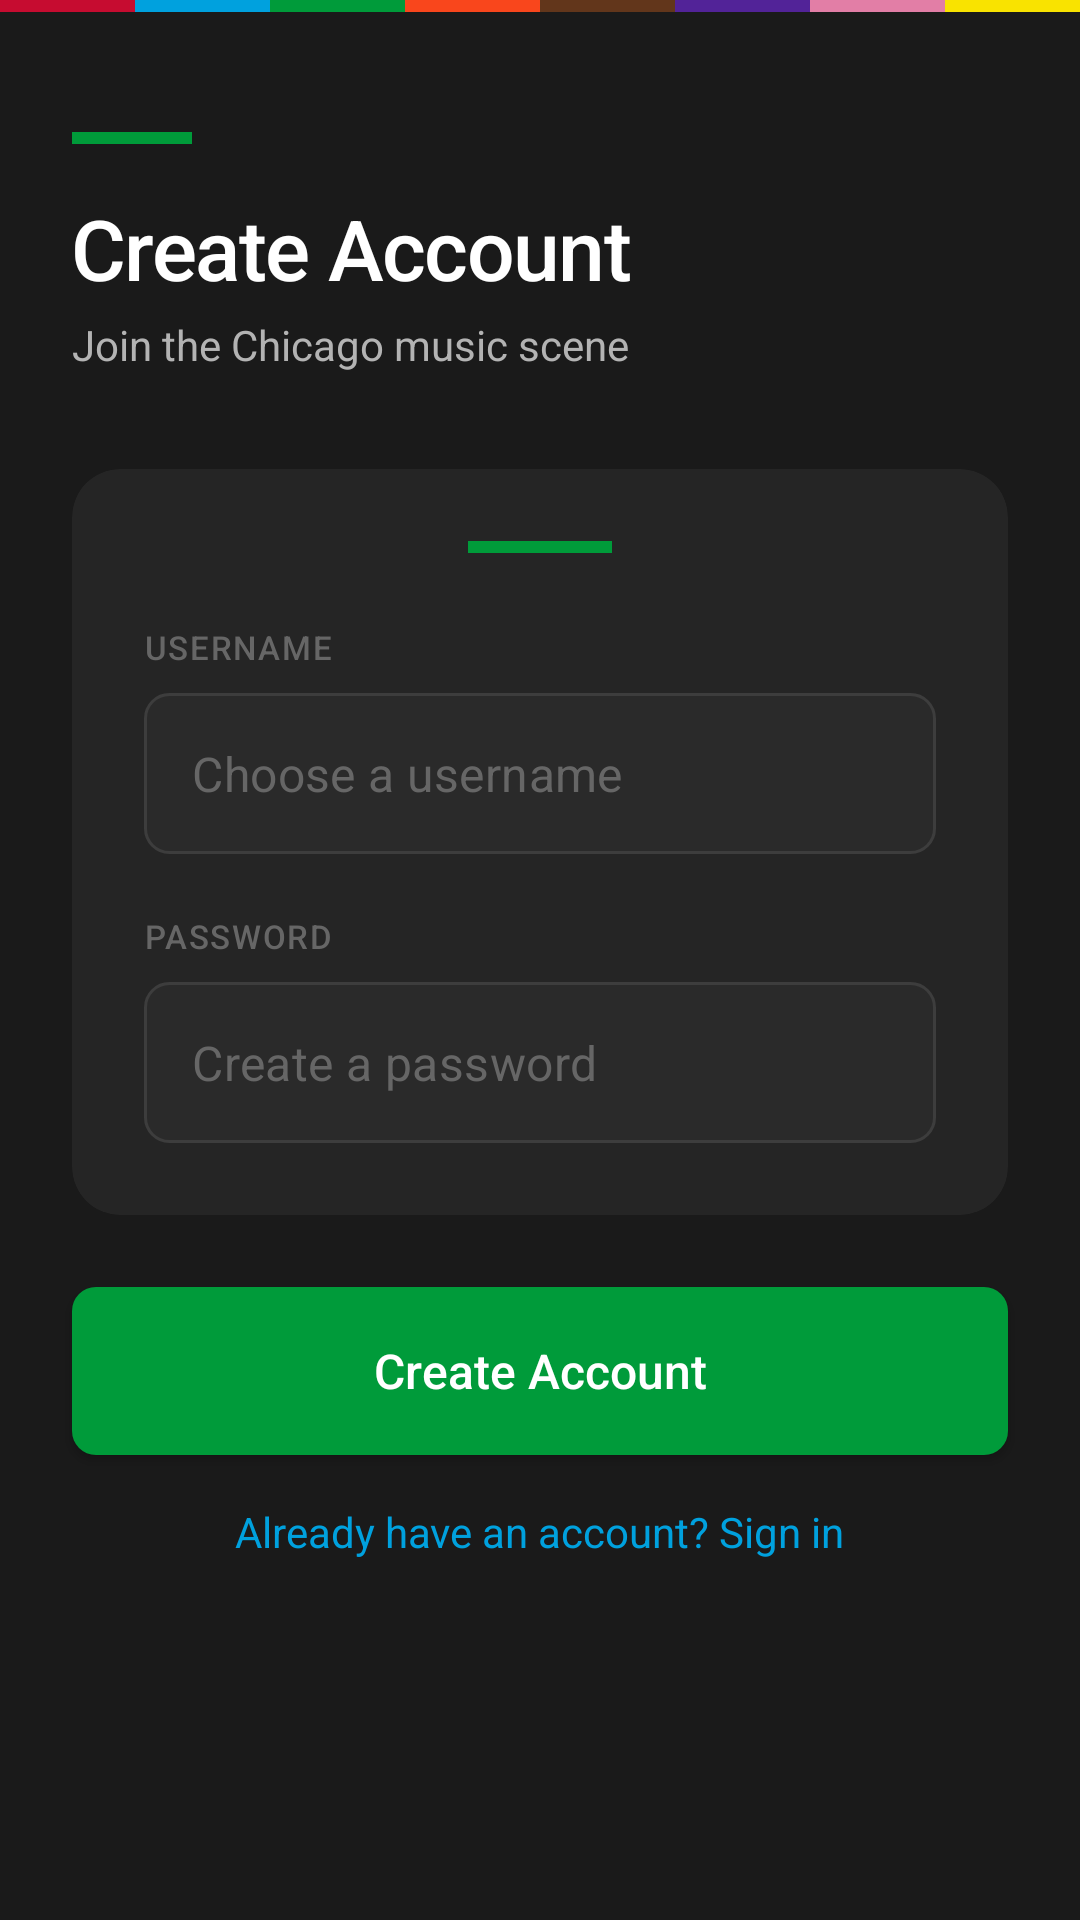

Here is an Android app screen rendered from its layout file. Give the layout XML and the strings, colors and styles it references.
<!-- AndroidManifest.xml: application theme Theme.TheLoopMaddieLoy -->
<!-- res/layout/activity_createacc.xml -->
<?xml version="1.0" encoding="utf-8"?>
<androidx.constraintlayout.widget.ConstraintLayout xmlns:android="http://schemas.android.com/apk/res/android"
    xmlns:app="http://schemas.android.com/apk/res-auto"
    xmlns:tools="http://schemas.android.com/tools"
    android:layout_width="match_parent"
    android:layout_height="match_parent"
    android:background="@color/background_dark">

    
    <LinearLayout
        android:id="@+id/ctaLineStrip"
        android:layout_width="match_parent"
        android:layout_height="4dp"
        android:orientation="horizontal"
        app:layout_constraintTop_toTopOf="parent">

        <View
            android:layout_width="0dp"
            android:layout_height="match_parent"
            android:layout_weight="1"
            android:background="@color/cta_red"/>
        <View
            android:layout_width="0dp"
            android:layout_height="match_parent"
            android:layout_weight="1"
            android:background="@color/cta_blue"/>
        <View
            android:layout_width="0dp"
            android:layout_height="match_parent"
            android:layout_weight="1"
            android:background="@color/cta_green"/>
        <View
            android:layout_width="0dp"
            android:layout_height="match_parent"
            android:layout_weight="1"
            android:background="@color/cta_orange"/>
        <View
            android:layout_width="0dp"
            android:layout_height="match_parent"
            android:layout_weight="1"
            android:background="@color/cta_brown"/>
        <View
            android:layout_width="0dp"
            android:layout_height="match_parent"
            android:layout_weight="1"
            android:background="@color/cta_purple"/>
        <View
            android:layout_width="0dp"
            android:layout_height="match_parent"
            android:layout_weight="1"
            android:background="@color/cta_pink"/>
        <View
            android:layout_width="0dp"
            android:layout_height="match_parent"
            android:layout_weight="1"
            android:background="@color/cta_yellow"/>
    </LinearLayout>

    
    <LinearLayout
        android:id="@+id/headerSection"
        android:layout_width="0dp"
        android:layout_height="wrap_content"
        android:layout_marginTop="40dp"
        android:orientation="vertical"
        android:paddingStart="24dp"
        android:paddingEnd="24dp"
        app:layout_constraintEnd_toEndOf="parent"
        app:layout_constraintStart_toStartOf="parent"
        app:layout_constraintTop_toBottomOf="@id/ctaLineStrip">

        
        <View
            android:layout_width="40dp"
            android:layout_height="4dp"
            android:layout_marginBottom="16dp"
            android:background="@color/cta_green"/>

        <TextView
            android:id="@+id/createAccountText"
            android:layout_width="wrap_content"
            android:layout_height="wrap_content"
            android:fontFamily="sans-serif-medium"
            android:letterSpacing="-0.02"
            android:text="Create Account"
            android:textColor="@color/text_primary"
            android:textSize="28sp"/>

        <TextView
            android:layout_width="wrap_content"
            android:layout_height="wrap_content"
            android:layout_marginTop="4dp"
            android:fontFamily="sans-serif"
            android:text="Join the Chicago music scene"
            android:textColor="@color/text_secondary"
            android:textSize="14sp"/>

    </LinearLayout>

    
    <androidx.cardview.widget.CardView
        android:id="@+id/registerCard"
        android:layout_width="0dp"
        android:layout_height="wrap_content"
        android:layout_marginStart="24dp"
        android:layout_marginTop="32dp"
        android:layout_marginEnd="24dp"
        app:cardBackgroundColor="@color/background_card"
        app:cardCornerRadius="16dp"
        app:cardElevation="0dp"
        app:layout_constraintEnd_toEndOf="parent"
        app:layout_constraintStart_toStartOf="parent"
        app:layout_constraintTop_toBottomOf="@id/headerSection">

        <LinearLayout
            android:layout_width="match_parent"
            android:layout_height="wrap_content"
            android:orientation="vertical"
            android:padding="24dp">

            
            <View
                android:layout_width="48dp"
                android:layout_height="4dp"
                android:layout_gravity="center"
                android:layout_marginBottom="24dp"
                android:background="@color/cta_green"/>

            
            <TextView
                android:layout_width="wrap_content"
                android:layout_height="wrap_content"
                android:layout_marginBottom="8dp"
                android:fontFamily="sans-serif-medium"
                android:letterSpacing="0.05"
                android:text="USERNAME"
                android:textAllCaps="true"
                android:textColor="@color/text_muted"
                android:textSize="11sp"/>

            <EditText
                android:id="@+id/editTextText"
                android:layout_width="match_parent"
                android:layout_height="wrap_content"
                android:layout_marginBottom="20dp"
                android:background="@drawable/edit_text_background"
                android:hint="Choose a username"
                android:inputType="text"
                android:padding="16dp"
                android:textColor="@color/text_primary"
                android:textColorHint="@color/text_muted"
                android:textSize="16sp"/>

            
            <TextView
                android:layout_width="wrap_content"
                android:layout_height="wrap_content"
                android:layout_marginBottom="8dp"
                android:fontFamily="sans-serif-medium"
                android:letterSpacing="0.05"
                android:text="PASSWORD"
                android:textAllCaps="true"
                android:textColor="@color/text_muted"
                android:textSize="11sp"/>

            <EditText
                android:id="@+id/editTextTextPassword"
                android:layout_width="match_parent"
                android:layout_height="wrap_content"
                android:background="@drawable/edit_text_background"
                android:hint="Create a password"
                android:inputType="textPassword"
                android:padding="16dp"
                android:textColor="@color/text_primary"
                android:textColorHint="@color/text_muted"
                android:textSize="16sp"/>

        </LinearLayout>

    </androidx.cardview.widget.CardView>

    
    <Button
        android:id="@+id/buttonCreateAccount"
        android:layout_width="0dp"
        android:layout_height="56dp"
        android:layout_marginStart="24dp"
        android:layout_marginTop="24dp"
        android:layout_marginEnd="24dp"
        android:background="@drawable/button_green"
        android:fontFamily="sans-serif-medium"
        android:text="Create Account"
        android:textAllCaps="false"
        android:textColor="@color/white"
        android:textSize="16sp"
        app:layout_constraintEnd_toEndOf="parent"
        app:layout_constraintStart_toStartOf="parent"
        app:layout_constraintTop_toBottomOf="@id/registerCard"/>

    
    <TextView
        android:layout_width="wrap_content"
        android:layout_height="wrap_content"
        android:layout_marginTop="16dp"
        android:fontFamily="sans-serif"
        android:text="Already have an account? Sign in"
        android:textColor="@color/cta_blue"
        android:textSize="14sp"
        app:layout_constraintEnd_toEndOf="parent"
        app:layout_constraintStart_toStartOf="parent"
        app:layout_constraintTop_toBottomOf="@id/buttonCreateAccount"/>

    
    <com.google.android.material.bottomnavigation.BottomNavigationView
        android:id="@+id/bottom_navigation"
        android:layout_width="0dp"
        android:layout_height="wrap_content"
        android:background="@color/background_nav"
        android:visibility="gone"
        app:itemIconTint="@color/bottom_nav_colors"
        app:itemTextColor="@color/bottom_nav_colors"
        app:labelVisibilityMode="labeled"
        app:layout_constraintBottom_toBottomOf="parent"
        app:layout_constraintEnd_toEndOf="parent"
        app:layout_constraintStart_toStartOf="parent"
        app:menu="@menu/bottom_nav_menu"/>

</androidx.constraintlayout.widget.ConstraintLayout>
<!-- resources referenced by this layout -->
<resources>
  <color name="background_card">#252525</color>
  <color name="background_dark">#1A1A1A</color>
  <color name="background_nav">#151515</color>
  <color name="cta_blue">#00A1DE</color>
  <color name="cta_brown">#62361B</color>
  <color name="cta_green">#009B3A</color>
  <color name="cta_orange">#F9461C</color>
  <color name="cta_pink">#E27EA6</color>
  <color name="cta_purple">#522398</color>
  <color name="cta_red">#C60C30</color>
  <color name="cta_yellow">#F9E300</color>
  <color name="text_muted">#666666</color>
  <color name="text_primary">#FFFFFF</color>
  <color name="text_secondary">#B3B3B3</color>
  <color name="white">#FFFFFFFF</color>
  <!-- drawable button_green (drawable) -->
  <?xml version="1.0" encoding="utf-8"?>
  <ripple xmlns:android="http://schemas.android.com/apk/res/android"
      android:color="#40FFFFFF">
      <item>
          <shape android:shape="rectangle">
              <solid android:color="@color/cta_green"/>
              <corners android:radius="8dp"/>
          </shape>
      </item>
  </ripple>
  <!-- drawable edit_text_background (drawable) -->
  <?xml version="1.0" encoding="utf-8"?>
  <selector xmlns:android="http://schemas.android.com/apk/res/android">
      <item android:state_focused="true">
          <shape android:shape="rectangle">
              <solid android:color="@color/input_background"/>
              <stroke android:width="2dp" android:color="@color/cta_blue"/>
              <corners android:radius="8dp"/>
          </shape>
      </item>
      <item>
          <shape android:shape="rectangle">
              <solid android:color="@color/input_background"/>
              <stroke android:width="1dp" android:color="@color/input_stroke"/>
              <corners android:radius="8dp"/>
          </shape>
      </item>
  </selector>
  <color name="input_background">#2A2A2A</color>
  <color name="input_stroke">#3D3D3D</color>
  <style name="TheLoop.EditText" parent="Widget.MaterialComponents.TextInputEditText.OutlinedBox">
          <item name="android:background">@drawable/edit_text_background</item>
          <item name="android:textColor">@color/text_primary</item>
          <item name="android:textColorHint">@color/text_muted</item>
          <item name="android:paddingStart">16dp</item>
          <item name="android:paddingEnd">16dp</item>
          <item name="android:paddingTop">14dp</item>
          <item name="android:paddingBottom">14dp</item>
          <item name="android:textSize">16sp</item>
      </style>
  <style name="TheLoop.Button" parent="Widget.MaterialComponents.Button">
          <item name="android:backgroundTint">@color/cta_blue</item>
          <item name="android:textColor">@color/white</item>
          <item name="android:textAllCaps">false</item>
          <item name="android:textSize">16sp</item>
          <item name="android:letterSpacing">0.02</item>
          <item name="android:paddingStart">24dp</item>
          <item name="android:paddingEnd">24dp</item>
          <item name="android:paddingTop">12dp</item>
          <item name="android:paddingBottom">12dp</item>
          <item name="cornerRadius">8dp</item>
      </style>
  <style name="TheLoop.BottomNav" parent="Widget.MaterialComponents.BottomNavigationView">
          <item name="android:background">@color/background_nav</item>
          <item name="itemIconTint">@color/bottom_nav_colors</item>
          <item name="itemTextColor">@color/bottom_nav_colors</item>
          <item name="labelVisibilityMode">labeled</item>
          <item name="itemActiveIndicatorStyle">@style/TheLoop.BottomNav.Indicator</item>
      </style>
  <style name="TheLoop.BottomNav.Indicator" parent="">
          <item name="android:color">@color/cta_blue</item>
      </style>
</resources>
